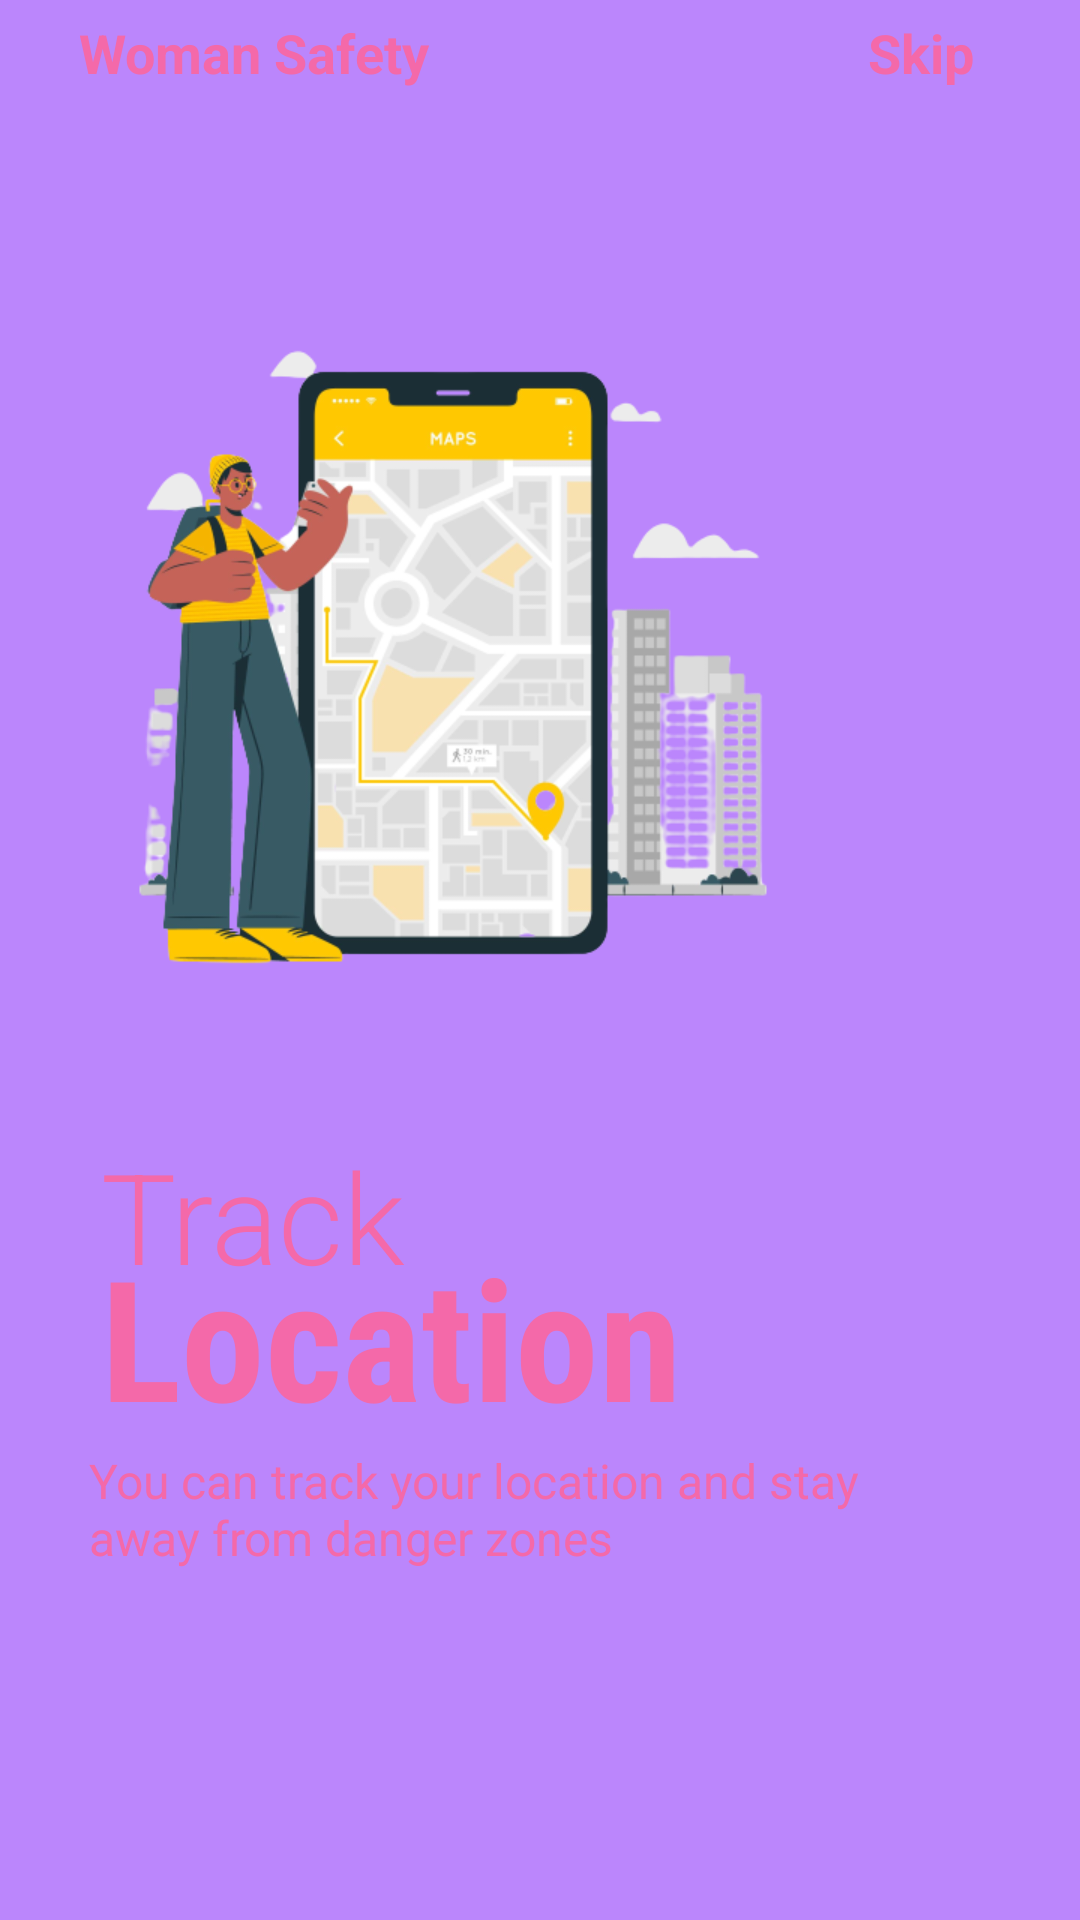

Reconstruct the res/layout file that produces this screen, plus the resources it refers to.
<!-- AndroidManifest.xml: application theme Theme.AppCompat.DayNight.NoActionBar -->
<!-- res/layout/fragment_onboard2.xml -->
<?xml version="1.0" encoding="utf-8"?>
<androidx.constraintlayout.widget.ConstraintLayout xmlns:android="http://schemas.android.com/apk/res/android"
    android:layout_width="match_parent"
    android:layout_height="match_parent"
    android:background="@color/purple_200"
    xmlns:app="http://schemas.android.com/apk/res-auto">

    <ImageView
        android:id="@+id/imageView"
        android:layout_width="250dp"
        android:layout_height="312dp"
        android:src="@drawable/track2trans"
        app:layout_constraintBottom_toBottomOf="parent"
        app:layout_constraintEnd_toEndOf="parent"
        app:layout_constraintHorizontal_bias="0.236"
        app:layout_constraintStart_toStartOf="parent"
        app:layout_constraintTop_toTopOf="parent"
        app:layout_constraintVertical_bias="0.198" />

    <TextView
        android:layout_width="wrap_content"
        android:layout_height="wrap_content"
        android:text="Woman Safety"
        android:textColor="@color/pink"
        android:textSize="18sp"
        android:textStyle="bold"
        app:layout_constraintBottom_toTopOf="@+id/imageView"
        app:layout_constraintEnd_toEndOf="parent"
        app:layout_constraintHorizontal_bias="0.108"
        app:layout_constraintStart_toStartOf="parent"
        app:layout_constraintTop_toTopOf="parent"
        app:layout_constraintVertical_bias="0.135" />

    <TextView
        android:layout_width="wrap_content"
        android:layout_height="wrap_content"
        android:text="Skip"
        android:textColor="@color/pink"
        android:textSize="18sp"
        android:textStyle="bold"
        app:layout_constraintBottom_toTopOf="@+id/imageView"
        app:layout_constraintEnd_toEndOf="parent"
        app:layout_constraintHorizontal_bias="0.891"
        app:layout_constraintStart_toStartOf="parent"
        app:layout_constraintTop_toTopOf="parent"
        app:layout_constraintVertical_bias="0.133" />


    <TextView
        android:layout_width="wrap_content"
        android:layout_height="wrap_content"
        android:fontFamily="sans-serif-light"
        android:text="Track"
        android:textColor="@color/pink"
        android:textSize="42sp"
        app:layout_constraintBottom_toBottomOf="parent"
        app:layout_constraintEnd_toEndOf="parent"
        app:layout_constraintHorizontal_bias="0.033"
        app:layout_constraintStart_toStartOf="@+id/imageView"
        app:layout_constraintTop_toBottomOf="@+id/imageView"
        app:layout_constraintVertical_bias="0.0" />

    <TextView
        android:id="@+id/textView4"
        android:layout_width="wrap_content"
        android:layout_height="wrap_content"
        android:fontFamily="sans-serif-condensed"
        android:text="Location"
        android:textColor="@color/pink"
        android:textSize="56sp"
        android:textStyle="bold"
        app:layout_constraintBottom_toBottomOf="parent"
        app:layout_constraintEnd_toEndOf="parent"
        app:layout_constraintHorizontal_bias="0.054"
        app:layout_constraintStart_toStartOf="@+id/imageView"
        app:layout_constraintTop_toBottomOf="@+id/imageView"
        app:layout_constraintVertical_bias="0.164" />

    <TextView
        android:id="@+id/textView5"
        android:layout_width="276dp"
        android:layout_height="71dp"
        android:textColor="@color/pink"
        android:text="You can track your location and stay away from danger zones"
        android:textSize="16sp"
        app:layout_constraintBottom_toBottomOf="parent"
        app:layout_constraintEnd_toEndOf="parent"
        app:layout_constraintHorizontal_bias="0.355"
        app:layout_constraintStart_toStartOf="parent"
        app:layout_constraintTop_toBottomOf="@+id/textView4"
        app:layout_constraintVertical_bias="0.0" />

    <ImageView
        android:layout_width="50dp"
        android:layout_height="10dp"
        android:src="@drawable/tab2"
        app:layout_constraintBottom_toBottomOf="parent"
        app:layout_constraintEnd_toEndOf="parent"
        app:layout_constraintHorizontal_bias="0.003"
        app:layout_constraintStart_toStartOf="@+id/textView5"
        app:layout_constraintTop_toBottomOf="@+id/textView5"
        app:layout_constraintVertical_bias="0.661" />


</androidx.constraintlayout.widget.ConstraintLayout>
<!-- resources referenced by this layout -->
<resources>
  <color name="pink">#f469a9</color>
  <color name="purple_200">#FFBB86FC</color>
  <!-- drawable track2trans: png bitmap (drawable-v24, 99918 bytes) -->
</resources>
